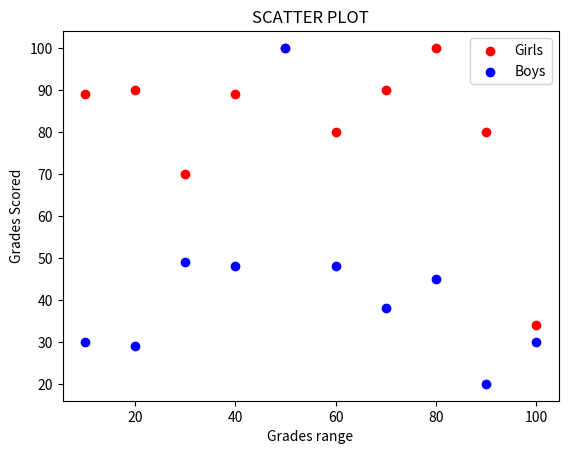

Recreate this plot in Python.
import matplotlib.pyplot as plt
Girls = [89, 90, 70, 89, 100, 80, 90, 100, 80, 34]
Boys = [30, 29, 49, 48, 100, 48, 38, 45, 20, 30]
grades_range = [10, 20, 30, 40, 50, 60, 70, 80, 90, 100]
plt.scatter(grades_range, Girls, color='r')
plt.scatter(grades_range, Boys, color='b')
plt.xlabel('Grades range')
plt.ylabel('Grades Scored')
plt.legend(["Girls", "Boys"], loc ="upper right")
plt.title('SCATTER PLOT')
plt.show()



